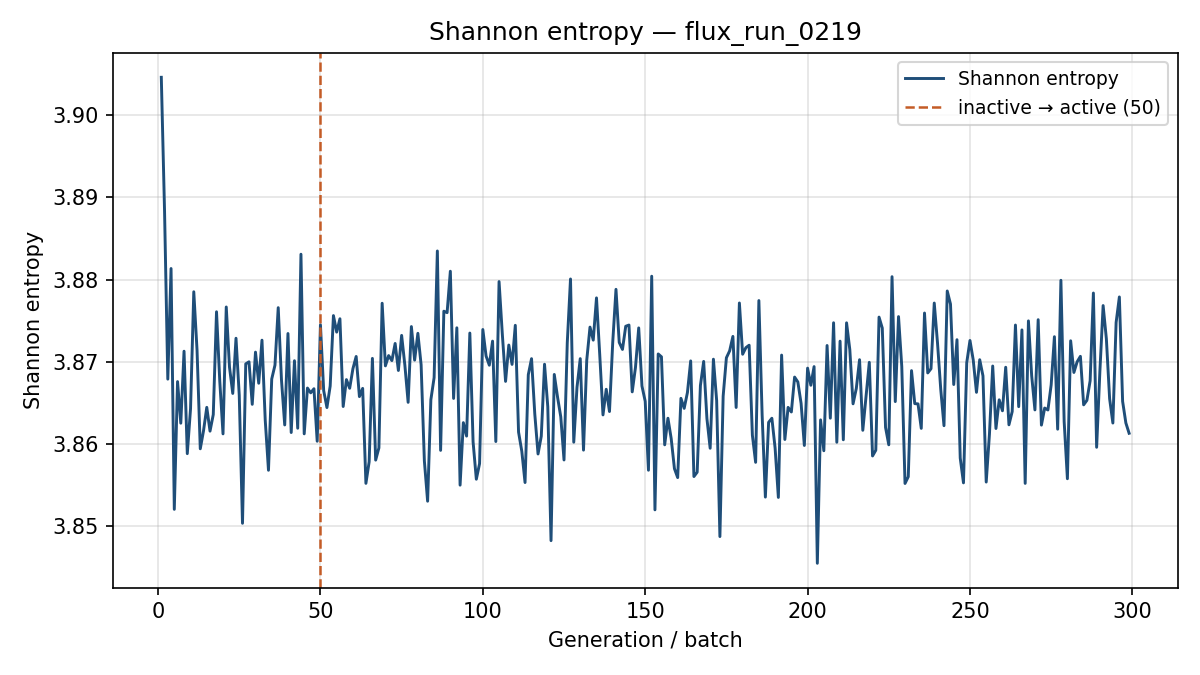

The data file committed next to this chart (first rows):
generation, shannon_entropy, k_generation
1, 3.905, 0.5964
2, 3.888, 0.6522
3, 3.868, 0.6553
4, 3.881, 0.6583
5, 3.852, 0.6576
6, 3.868, 0.6565
7, 3.863, 0.658
8, 3.871, 0.6466
9, 3.859, 0.6532
10, 3.864, 0.6661
11, 3.879, 0.6579
12, 3.871, 0.6627
13, 3.859, 0.6497
14, 3.862, 0.6396
15, 3.864, 0.6649
16, 3.862, 0.6536
17, 3.864, 0.6673
18, 3.876, 0.6391
19, 3.868, 0.6753
20, 3.861, 0.659
21, 3.877, 0.6442
22, 3.869, 0.6483
23, 3.866, 0.6568
24, 3.873, 0.646
25, 3.866, 0.6576
26, 3.85, 0.6498
27, 3.87, 0.6572
28, 3.87, 0.6644
29, 3.865, 0.6586
30, 3.871, 0.6428
31, 3.867, 0.6471
32, 3.873, 0.6624
33, 3.863, 0.6632
34, 3.857, 0.6384
35, 3.868, 0.6518
36, 3.87, 0.6628
37, 3.877, 0.6586
38, 3.868, 0.6644
39, 3.862, 0.6585
40, 3.873, 0.6544
41, 3.861, 0.6544
42, 3.87, 0.6484
43, 3.862, 0.665
44, 3.883, 0.6652
45, 3.861, 0.6505
46, 3.867, 0.6589
47, 3.866, 0.6618
48, 3.867, 0.6752
49, 3.86, 0.6628
50, 3.875, 0.6759
51, 3.867, 0.6579
52, 3.864, 0.6525
53, 3.867, 0.6604
54, 3.876, 0.6499
55, 3.874, 0.6617
56, 3.875, 0.6684
57, 3.865, 0.6545
58, 3.868, 0.6384
59, 3.867, 0.6632
60, 3.869, 0.6606
... 239 more rows
